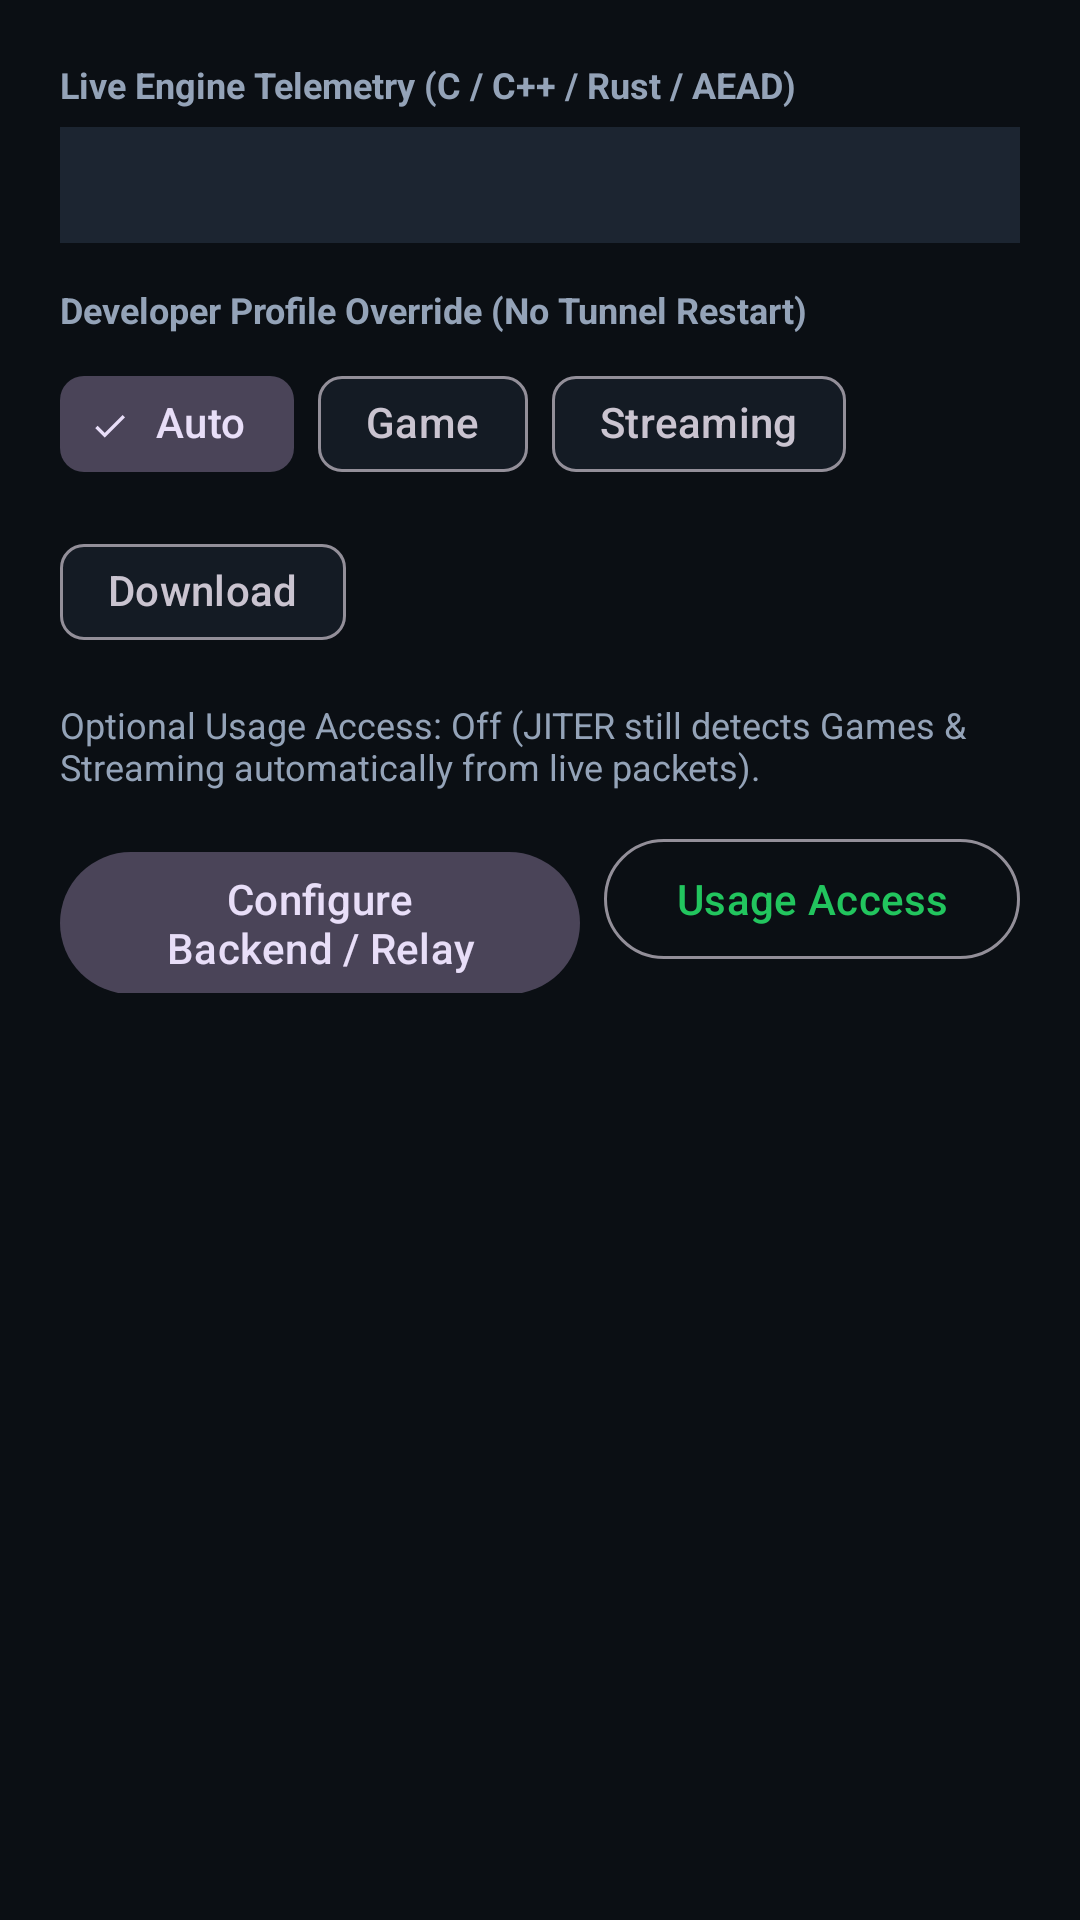

Produce the Android XML layout that renders to this screen, including the resource entries it uses.
<!-- AndroidManifest.xml: application theme Theme.Jiter -->
<!-- res/layout/dialog_developer_console.xml -->
<?xml version="1.0" encoding="utf-8"?>
<ScrollView xmlns:android="http://schemas.android.com/apk/res/android"
    xmlns:app="http://schemas.android.com/apk/res-auto"
    android:layout_width="match_parent"
    android:layout_height="wrap_content"
    android:padding="20dp">

    <LinearLayout
        android:layout_width="match_parent"
        android:layout_height="wrap_content"
        android:orientation="vertical">

        <TextView
            android:layout_width="wrap_content"
            android:layout_height="wrap_content"
            android:text="@string/dev_telemetry_title"
            android:textColor="@color/jiter_text_secondary"
            android:textSize="12sp"
            android:textStyle="bold" />

        <TextView
            android:id="@+id/tvDevTelemetry"
            android:layout_width="match_parent"
            android:layout_height="wrap_content"
            android:layout_marginTop="6dp"
            android:background="@color/jiter_surface_alt"
            android:fontFamily="monospace"
            android:padding="12dp"
            android:textColor="@color/jiter_text_primary"
            android:textSize="11sp" />

        <TextView
            android:layout_width="wrap_content"
            android:layout_height="wrap_content"
            android:layout_marginTop="14dp"
            android:text="@string/section_profile"
            android:textColor="@color/jiter_text_secondary"
            android:textSize="12sp"
            android:textStyle="bold" />

        <com.google.android.material.chip.ChipGroup
            android:id="@+id/devChipGroupProfile"
            android:layout_width="match_parent"
            android:layout_height="wrap_content"
            android:layout_marginTop="6dp"
            app:selectionRequired="true"
            app:singleSelection="true">

            <com.google.android.material.chip.Chip
                android:id="@+id/devChipAuto"
                style="@style/Widget.Material3.Chip.Filter"
                android:layout_width="wrap_content"
                android:layout_height="wrap_content"
                android:checked="true"
                android:text="@string/profile_auto" />

            <com.google.android.material.chip.Chip
                android:id="@+id/devChipGame"
                style="@style/Widget.Material3.Chip.Filter"
                android:layout_width="wrap_content"
                android:layout_height="wrap_content"
                android:text="@string/profile_game" />

            <com.google.android.material.chip.Chip
                android:id="@+id/devChipStreaming"
                style="@style/Widget.Material3.Chip.Filter"
                android:layout_width="wrap_content"
                android:layout_height="wrap_content"
                android:text="@string/profile_streaming" />

            <com.google.android.material.chip.Chip
                android:id="@+id/devChipDownload"
                style="@style/Widget.Material3.Chip.Filter"
                android:layout_width="wrap_content"
                android:layout_height="wrap_content"
                android:text="@string/profile_download" />
        </com.google.android.material.chip.ChipGroup>

        <TextView
            android:id="@+id/tvDevUsageStatus"
            android:layout_width="match_parent"
            android:layout_height="wrap_content"
            android:layout_marginTop="12dp"
            android:text="@string/usage_access_missing"
            android:textColor="@color/jiter_text_secondary"
            android:textSize="12sp" />

        <LinearLayout
            android:layout_width="match_parent"
            android:layout_height="wrap_content"
            android:layout_marginTop="12dp"
            android:orientation="horizontal">

            <com.google.android.material.button.MaterialButton
                android:id="@+id/btnDevBackendSettings"
                style="@style/Widget.Material3.Button.TonalButton"
                android:layout_width="0dp"
                android:layout_height="wrap_content"
                android:layout_weight="1"
                android:text="@string/action_configure_backend" />

            <com.google.android.material.button.MaterialButton
                android:id="@+id/btnDevUsageSettings"
                style="@style/Widget.Material3.Button.OutlinedButton"
                android:layout_width="wrap_content"
                android:layout_height="wrap_content"
                android:layout_marginStart="8dp"
                android:text="@string/usage_access_grant" />
        </LinearLayout>
    </LinearLayout>
</ScrollView>
<!-- resources referenced by this layout -->
<resources>
  <color name="jiter_surface_alt">#1C2531</color>
  <color name="jiter_text_primary">#F3F7FC</color>
  <color name="jiter_text_secondary">#94A3B8</color>
  <string name="action_configure_backend">Configure Backend / Relay</string>
  <string name="dev_telemetry_title">Live Engine Telemetry (C / C++ / Rust / AEAD)</string>
  <string name="profile_auto">Auto</string>
  <string name="profile_download">Download</string>
  <string name="profile_game">Game</string>
  <string name="profile_streaming">Streaming</string>
  <string name="section_profile">Developer Profile Override (No Tunnel Restart)</string>
  <string name="usage_access_grant">Usage Access</string>
  <string name="usage_access_missing">Optional Usage Access: Off (JITER still detects Games &amp; Streaming automatically from live packets).</string>
  <style name="Theme.Jiter" parent="Theme.Material3.Dark.NoActionBar">
          <item name="android:colorBackground">@color/jiter_bg</item>
          <item name="colorSurface">@color/jiter_surface</item>
          <item name="colorPrimary">@color/jiter_green</item>
          <item name="colorSecondary">@color/jiter_accent</item>
          <item name="android:statusBarColor">@color/jiter_bg</item>
          <item name="android:navigationBarColor">@color/jiter_bg</item>
      </style>
  <color name="jiter_bg">#0B0F14</color>
  <color name="jiter_surface">#141B24</color>
  <color name="jiter_green">#22C55E</color>
  <color name="jiter_accent">#38BDF8</color>
</resources>
